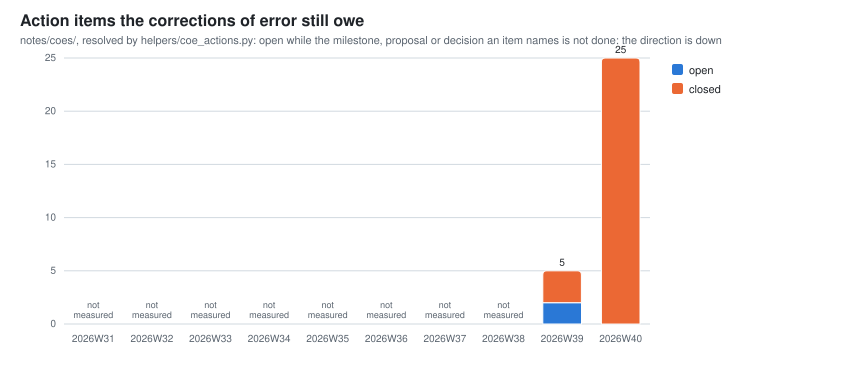

The data file committed next to this chart (first rows):
week, coe_actions_open, coe_actions_closed
2026W39, 2, 3
2026W40, 0, 25
